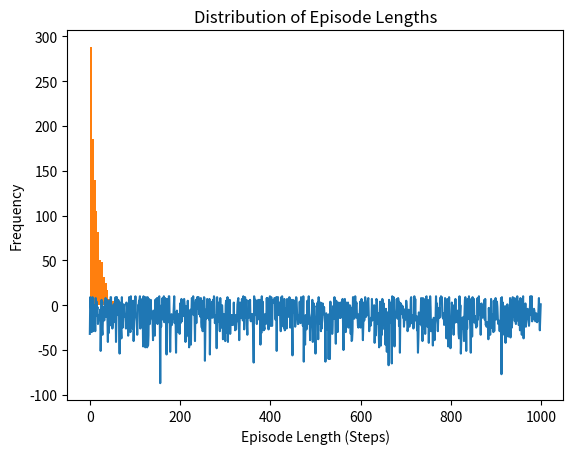

Source code (Python):
import numpy as np

# Define the grid size and number of states
grid_size = 5
n_states = grid_size * grid_size

# Define the reward structure: -1 for all states, +10 for the goal, -10 for the pitfall
rewards = np.full((n_states,), -1)  # Default reward of -1
rewards[24] = 10  # Goal state at position 24 (bottom-right)
rewards[12] = -10  # Pitfall at position 12 (center)

# Define the number of actions (up, down, left, right)
n_actions = 4

def epsilon_greedy_action(Q_table, state, epsilon):
    # Epsilon-greedy strategy: with probability epsilon, take a random action (exploration)
    # otherwise take the action with the highest Q-value for the given state (exploitation)
    if np.random.rand() < epsilon:  # Exploration
        return np.random.randint(0, Q_table.shape[1])  # Random action
    else:  # Exploitation
        return np.argmax(Q_table[state])  # Action with the highest Q-value


alpha = 0.1  # Learning rate
gamma = 0.9  # Discount factor
epsilon = 0.1  # Exploration rate for epsilon-greedy policy

# Initialize the Q-table
Q_table = np.zeros((n_states, n_actions))

# Training loop
for episode in range(1000):
    state = np.random.randint(0, n_states)  # Start at random state
    done = False
    while not done:
        action = epsilon_greedy_action(Q_table, state, epsilon)
        next_state = np.random.randint(0, n_states)  # Random next state
        reward = rewards[next_state]

        # Q-learning update rule
        Q_table[state, action] = Q_table[state, action] + alpha * (reward + gamma * np.max(Q_table[next_state]) - Q_table[state, action])

        state = next_state
        if next_state == 24 or next_state == 12:  # End episode if goal or pitfall is reached
            done = True

import matplotlib.pyplot as plt

# Calculate and store cumulative rewards
cumulative_rewards = []
for episode in range(1000):
    total_reward = 0
    state = np.random.randint(0, n_states)
    done = False
    while not done:
        action = epsilon_greedy_action(Q_table, state, epsilon)
        next_state = np.random.randint(0, n_states)
        reward = rewards[next_state]
        total_reward += reward
        state = next_state
        if next_state == 24 or next_state == 12:
            done = True
    cumulative_rewards.append(total_reward)

# Plot the cumulative rewards over episodes
plt.plot(cumulative_rewards)
plt.xlabel('Episodes')
plt.ylabel('Cumulative Reward')
plt.title('Cumulative Reward Over Episodes')
plt.show()

# Calculate and store episode lengths
episode_lengths = []
actions = []
for episode in range(1000):
  steps = 0
  state = np.random.randint(0, n_states)
  done = False
  while not done:
    action = epsilon_greedy_action(Q_table, state, epsilon)

    next_state = np.random.randint(0, n_states)
    steps += 1
    state = next_state
    if next_state == 24 or next_state == 12:
      done = True
  episode_lengths.append(steps)

# Plot a histogram of episode lengths
plt.hist(episode_lengths, bins=20)
plt.xlabel('Episode Length (Steps)')
plt.ylabel('Frequency')
plt.title('Distribution of Episode Lengths')
plt.show()

# Redefine epsilon_greedy_action to log explorations & exploitations
actions = []
def epsilon_greedy_action(Q_table, state, epsilon):
    # Epsilon-greedy strategy: with probability epsilon, take a random action (exploration)
    # otherwise take the action with the highest Q-value for the given state (exploitation)
    if np.random.rand() < epsilon:  # Exploration
        actions.append('explore')
        return np.random.randint(0, Q_table.shape[1])  # Random action
    else:  # Exploitation
        actions.append('exploit')
        return np.argmax(Q_table[state])  # Action with the highest Q-value

# Calculate and store cumulative rewards and actions
cumulative_rewards = []
for episode in range(1000):
    total_reward = 0
    state = np.random.randint(0, n_states)
    done = False
    while not done:
        action = epsilon_greedy_action(Q_table, state, epsilon)
        next_state = np.random.randint(0, n_states)
        reward = rewards[next_state]
        total_reward += reward
        state = next_state
        if next_state == 24 or next_state == 12:
            done = True
    cumulative_rewards.append(total_reward)

# Calculate success rate
success_count = sum(1 for reward in cumulative_rewards if reward >= 10)
success_rate = success_count / len(cumulative_rewards)

# Exploration vs. exploitation ratio
#print(actions)
exploration_count = sum(1 for action in actions if action == 'explore')
exploitation_count = sum(1 for action in actions if action == 'exploit')
exploration_exploitation_ratio = exploration_count / (exploration_count + exploitation_count)

print(f"Success Rate: {success_rate * 100}%")
print(f"Exploration vs. Exploitation Ratio: {exploration_exploitation_ratio}")